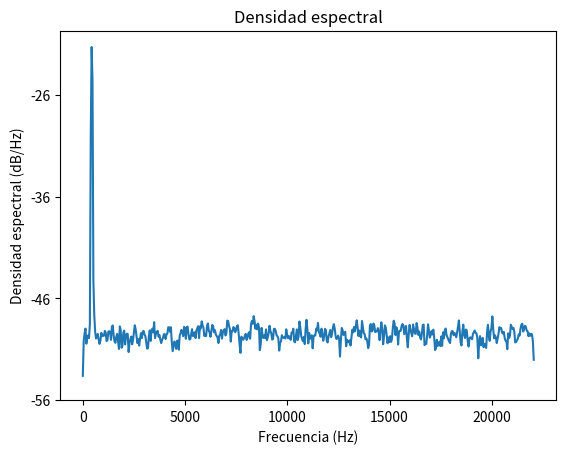

Source code (Python): (Note: this script raises an exception after producing the figure.)
import numpy as np
import matplotlib.pyplot as plt
import scipy.io.wavfile as wav

def densidad_espectral(data, rate, filename):
    # Calcular la densidad espectral
    freqs, psd = plt.psd(data, NFFT=1024, Fs=rate)
    plt.title("Densidad espectral")
    plt.xlabel("Frecuencia (Hz)")
    plt.ylabel("Densidad espectral (dB/Hz)")
    plt.grid()
    plt.savefig(filename)
    plt.show()
    return freqs, psd

if __name__ == "__main__":
    # Ejemplo con seno ruidoso
    f = 440  # Frecuencia en Hz
    fs = 44100  # Frecuencia de muestreo
    t = np.linspace(0, 1, fs)
    ruido = np.random.normal(0, 0.5, t.shape)
    senal = np.sin(2 * np.pi * f * t) + ruido

    densidad_espectral(senal, fs, "IEE3702/TAREA2/figs/densidad_espectral_seno.png")

    # Ejemplo con audio
    rate, data = wav.read("IEE3702/TAREA2/data/song_for_fraser.wav")
    data = data[:,0] / np.max(np.abs(data[:,0]))
    densidad_espectral(data, rate, "IEE3702/TAREA2/figs/densidad_espectral_audio.png")
